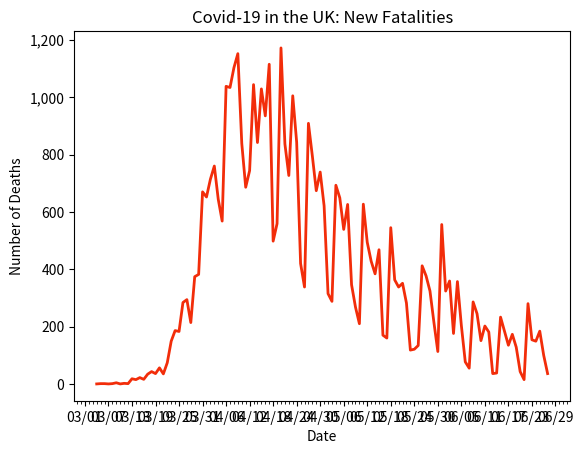

The matplotlib source for this figure:
import datetime as dt
import matplotlib.pyplot as plt
import matplotlib.dates as mdates
import matplotlib.ticker as ticker
from matplotlib.dates import MO, TU, WE, TH, FR, SA, SU

dates = ['3/4/2020', '3/5/2020', '3/6/2020', '3/7/2020', '3/8/2020', '3/9/2020', '3/10/2020', '3/11/2020', '3/12/2020', '3/13/2020', '3/14/2020', '3/15/2020', '3/16/2020', '3/17/2020', '3/18/2020', '3/19/2020', '3/20/2020', '3/21/2020', '3/22/2020', '3/23/2020', '3/24/2020', '3/25/2020', '3/26/2020', '3/27/2020', '3/28/2020', '3/29/2020', '3/30/2020', '3/31/2020', '4/1/2020', '4/2/2020', '4/3/2020', '4/4/2020', '4/5/2020', '4/6/2020', '4/7/2020', '4/8/2020', '4/9/2020', '4/10/2020', '4/11/2020', '4/12/2020', '4/13/2020', '4/14/2020', '4/15/2020', '4/16/2020', '4/17/2020', '4/18/2020', '4/19/2020', '4/20/2020', '4/21/2020', '4/22/2020', '4/23/2020', '4/24/2020', '4/25/2020', '4/26/2020', '4/27/2020', '4/28/2020', '4/29/2020', '4/30/2020', '5/1/2020', '5/2/2020', '5/3/2020', '5/4/2020', '5/5/2020', '5/6/2020', '5/7/2020', '5/8/2020', '5/9/2020', '5/10/2020', '5/11/2020', '5/12/2020', '5/13/2020', '5/14/2020', '5/15/2020', '5/16/2020', '5/17/2020', '5/18/2020', '5/19/2020', '5/20/2020', '5/21/2020', '5/22/2020', '5/23/2020', '5/24/2020', '5/25/2020', '5/26/2020', '5/27/2020', '5/28/2020', '5/29/2020', '5/30/2020', '5/31/2020', '6/1/2020', '6/2/2020', '6/3/2020', '6/4/2020', '6/5/2020', '6/6/2020', '6/7/2020', '6/8/2020', '6/9/2020', '6/10/2020', '6/11/2020', '6/12/2020', '6/13/2020', '6/14/2020', '6/15/2020', '6/16/2020', '6/17/2020', '6/18/2020', '6/19/2020', '6/20/2020', '6/21/2020', '6/22/2020', '6/23/2020', '6/24/2020', '6/25/2020', '6/26/2020', '6/27/2020']

# format dates
x_values = [dt.datetime.strptime(d, "%m/%d/%Y").date() for d in dates]
ax = plt.gca()
formatter = mdates.DateFormatter("%m/%d")
ax.xaxis.set_major_formatter(formatter)

# create x-axis
ax.xaxis.set_major_locator(mdates.WeekdayLocator(byweekday=(MO, TU, WE, TH, FR, SA, SU), interval=6))
# minor tick = daily
ax.xaxis.set_minor_locator(mdates.WeekdayLocator(byweekday=(MO, TU, WE, TH, FR, SA, SU)))

# format y-axis
ax.get_yaxis().set_major_formatter(ticker.FuncFormatter(lambda x, pos: format(int(x), ',')))

# new deaths by day
new_deaths = [0, 1, 1, 0, 1, 4, 0, 2, 1, 18, 15, 22, 16, 34, 43, 36, 56, 35, 74, 149, 186, 183, 284, 294, 214, 374, 382, 670, 652, 714, 760, 644, 568, 1038, 1034, 1103, 1152, 839, 686, 744, 1044, 842, 1029, 935, 1115, 498, 559, 1172, 837, 727, 1005, 843, 420, 338, 909, 795, 674, 739, 621, 315, 288, 693, 649, 539, 626, 346, 268, 210, 627, 494, 428, 384, 468, 170, 160, 545, 363, 338, 351, 282, 118, 121, 134, 412, 377, 324, 215, 113, 556, 324, 359, 176, 357, 204, 77, 55, 286, 245, 151, 202, 181, 36, 38, 233, 184, 135, 173, 128, 43, 15, 280, 154, 149, 184, 100, 36]

# text labels
plt.title('Covid-19 in the UK: New Fatalities')
plt.xlabel('Date')
plt.ylabel('Number of Deaths')

# create the graph
plt.plot(x_values, new_deaths, color='#f22d0a', linewidth=2)

plt.show()